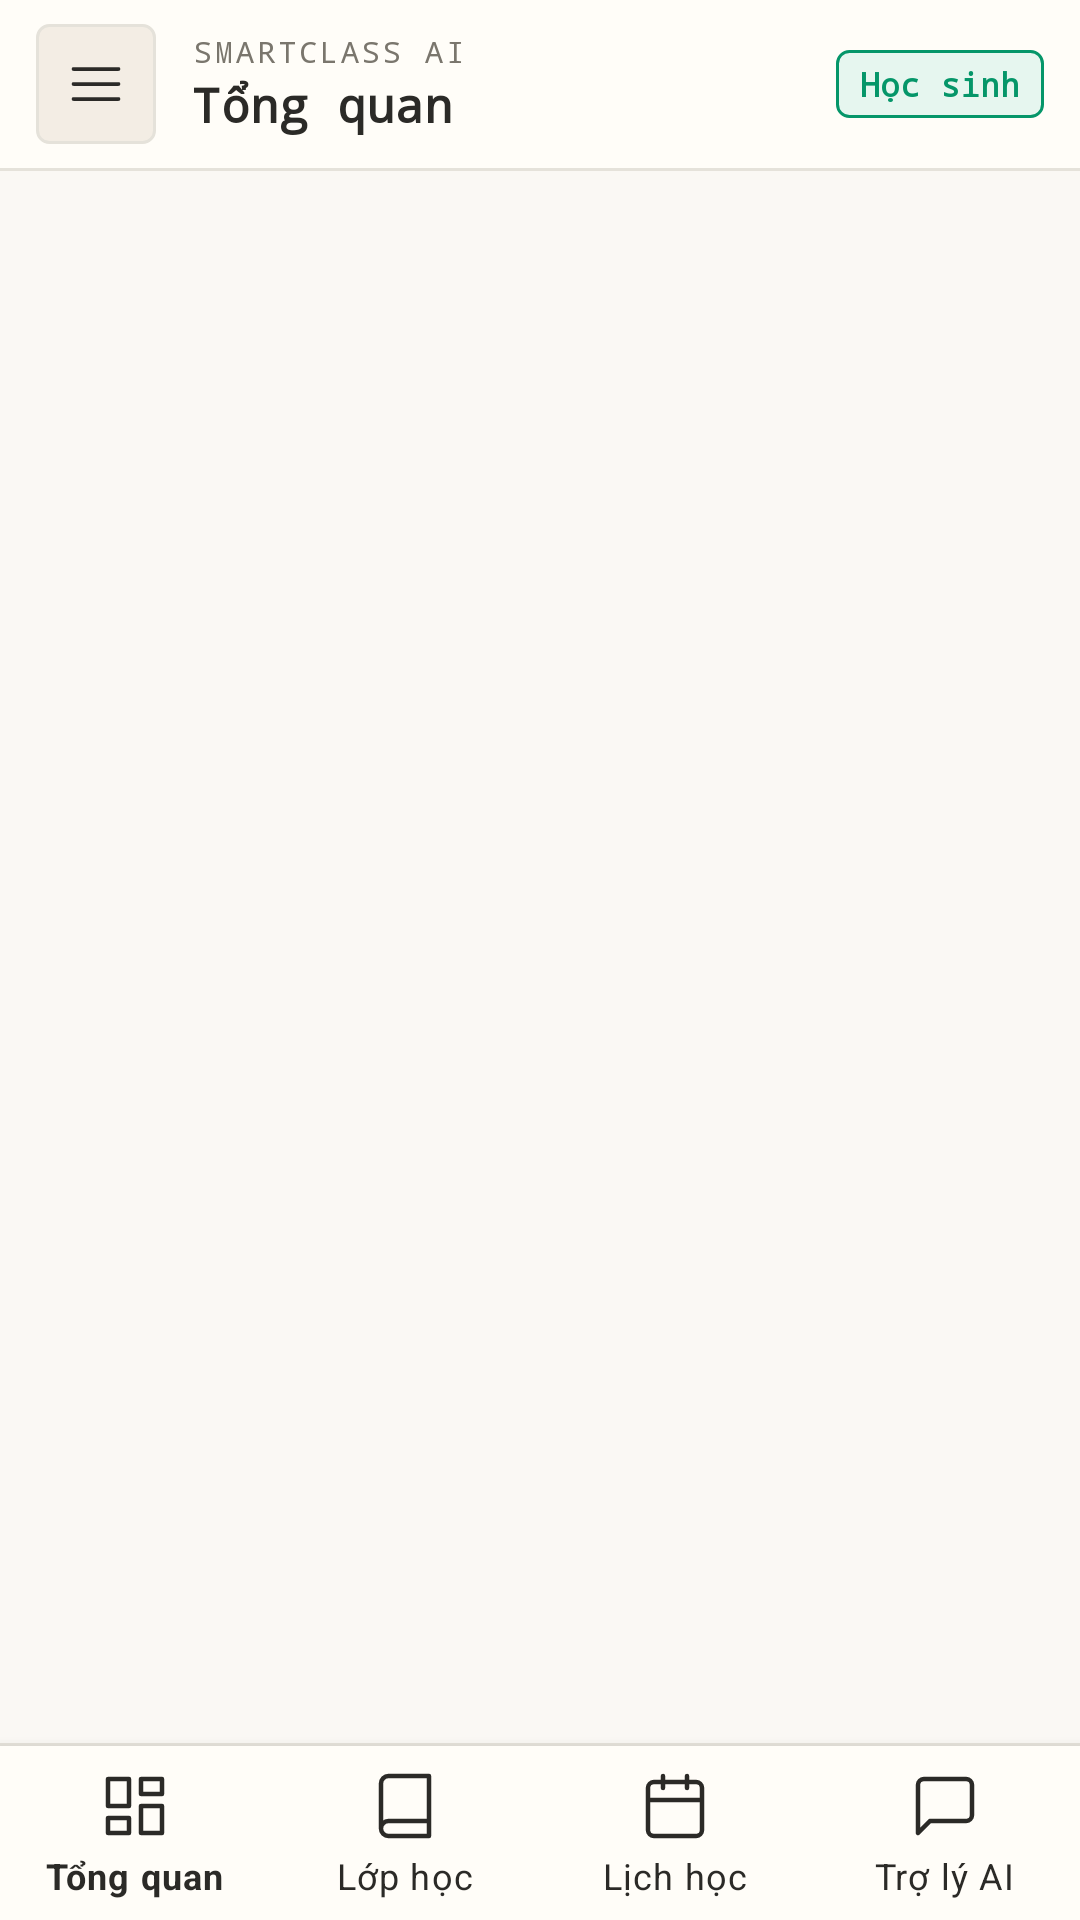

Here is an Android app screen rendered from its layout file. Give the layout XML and the strings, colors and styles it references.
<!-- AndroidManifest.xml: application theme Theme.SmartClassAI -->
<!-- res/layout/activity_main.xml -->
<?xml version="1.0" encoding="utf-8"?>
<androidx.drawerlayout.widget.DrawerLayout xmlns:android="http://schemas.android.com/apk/res/android"
    xmlns:app="http://schemas.android.com/apk/res-auto"
    android:id="@+id/drawerLayout"
    android:layout_width="match_parent"
    android:layout_height="match_parent"
    android:background="@color/bg">

    
    <LinearLayout
        android:id="@+id/main"
        android:layout_width="match_parent"
        android:layout_height="match_parent"
        android:orientation="vertical">

        
        <LinearLayout
            android:layout_width="match_parent"
            android:layout_height="56dp"
            android:background="@color/surface"
            android:gravity="center_vertical"
            android:orientation="horizontal"
            android:paddingHorizontal="12dp">

            <ImageButton
                android:id="@+id/btnMoMenu"
                android:layout_width="40dp"
                android:layout_height="40dp"
                android:background="@drawable/bg_nut_phu"
                android:contentDescription="Mở danh mục"
                android:padding="8dp"
                android:src="@drawable/ic_menu" />

            <LinearLayout
                android:layout_width="0dp"
                android:layout_height="wrap_content"
                android:layout_marginStart="12dp"
                android:layout_weight="1"
                android:orientation="vertical">

                <TextView
                    android:id="@+id/tvEyebrowTrang"
                    android:layout_width="wrap_content"
                    android:layout_height="wrap_content"
                    android:fontFamily="monospace"
                    android:letterSpacing="0.1"
                    android:text="SMARTCLASS AI"
                    android:textAllCaps="true"
                    android:textColor="@color/muted"
                    android:textSize="10sp" />

                <TextView
                    android:id="@+id/tvTieuDeTrang"
                    android:layout_width="wrap_content"
                    android:layout_height="wrap_content"
                    android:ellipsize="end"
                    android:fontFamily="monospace"
                    android:maxLines="1"
                    android:text="Tổng quan"
                    android:textColor="@color/text"
                    android:textSize="16sp"
                    android:textStyle="bold" />
            </LinearLayout>

            <TextView
                android:id="@+id/tvNhanVaiTroTop"
                android:layout_width="wrap_content"
                android:layout_height="wrap_content"
                android:background="@drawable/bg_nhan_accent"
                android:fontFamily="monospace"
                android:paddingHorizontal="8dp"
                android:paddingVertical="4dp"
                android:text="Học sinh"
                android:textColor="@color/accent"
                android:textSize="11sp"
                android:textStyle="bold" />
        </LinearLayout>

        <View
            android:layout_width="match_parent"
            android:layout_height="1dp"
            android:background="@color/border" />

        
        <FrameLayout
            android:id="@+id/khungNoiDung"
            android:layout_width="match_parent"
            android:layout_height="0dp"
            android:layout_weight="1" />

        <View
            android:layout_width="match_parent"
            android:layout_height="1dp"
            android:background="@color/border" />

        
        <com.google.android.material.bottomnavigation.BottomNavigationView
            android:id="@+id/bottomNav"
            android:layout_width="match_parent"
            android:layout_height="58dp"
            android:background="@color/surface"
            app:itemIconTint="@color/text"
            app:itemTextColor="@color/text"
            app:labelVisibilityMode="labeled"
            app:menu="@menu/menu_thanh_duoi" />
    </LinearLayout>

    
    <com.google.android.material.navigation.NavigationView
        android:id="@+id/navigationView"
        android:layout_width="290dp"
        android:layout_height="match_parent"
        android:layout_gravity="start"
        android:background="@color/surface"
        app:headerLayout="@layout/header_ngan_keo"
        app:itemIconTint="@color/text"
        app:itemTextColor="@color/text"
        app:menu="@menu/menu_ngan_keo" />

</androidx.drawerlayout.widget.DrawerLayout>
<!-- res/layout/header_ngan_keo.xml (included above) -->
<?xml version="1.0" encoding="utf-8"?>
<LinearLayout xmlns:android="http://schemas.android.com/apk/res/android"
    android:layout_width="match_parent"
    android:layout_height="wrap_content"
    android:background="@color/surface"
    android:orientation="vertical"
    android:padding="20dp">

    <LinearLayout
        android:layout_width="match_parent"
        android:layout_height="wrap_content"
        android:gravity="center_vertical"
        android:orientation="horizontal">

        <TextView
            android:id="@+id/tvChuCaiDauHeader"
            android:layout_width="44dp"
            android:layout_height="44dp"
            android:background="@drawable/bg_avatar_tron"
            android:fontFamily="monospace"
            android:gravity="center"
            android:text="HS"
            android:textColor="@color/accent"
            android:textSize="15sp"
            android:textStyle="bold" />

        <LinearLayout
            android:layout_width="0dp"
            android:layout_height="wrap_content"
            android:layout_marginStart="12dp"
            android:layout_weight="1"
            android:orientation="vertical">

            <TextView
                android:id="@+id/tvHoTenHeader"
                android:layout_width="wrap_content"
                android:layout_height="wrap_content"
                android:fontFamily="monospace"
                android:text="Người dùng LMS"
                android:textColor="@color/text"
                android:textSize="15sp"
                android:textStyle="bold" />

            <TextView
                android:id="@+id/tvEmailHeader"
                android:layout_width="wrap_content"
                android:layout_height="wrap_content"
                android:layout_marginTop="2dp"
                android:text="email@lms.edu.vn"
                android:textColor="@color/muted"
                android:textSize="12sp" />
        </LinearLayout>
    </LinearLayout>

    <LinearLayout
        android:layout_width="match_parent"
        android:layout_height="wrap_content"
        android:layout_marginTop="12dp"
        android:gravity="center_vertical"
        android:orientation="horizontal">

        <TextView
            android:id="@+id/tvVaiTroHeader"
            android:layout_width="wrap_content"
            android:layout_height="wrap_content"
            android:background="@drawable/bg_nhan_accent"
            android:fontFamily="monospace"
            android:paddingHorizontal="8dp"
            android:paddingVertical="3dp"
            android:text="Học sinh"
            android:textColor="@color/accent"
            android:textSize="11sp"
            android:textStyle="bold" />

        <TextView
            android:id="@+id/tvMayChuHeader"
            android:layout_width="0dp"
            android:layout_height="wrap_content"
            android:layout_marginStart="8dp"
            android:layout_weight="1"
            android:ellipsize="end"
            android:fontFamily="monospace"
            android:maxLines="1"
            android:text="API: 10.0.2.2:4000"
            android:textColor="@color/muted"
            android:textSize="11sp" />
    </LinearLayout>

    <View
        android:layout_width="match_parent"
        android:layout_height="1dp"
        android:layout_marginTop="14dp"
        android:background="@color/border" />
</LinearLayout>
<!-- resources referenced by this layout -->
<resources>
  <color name="accent">#059669</color>
  <color name="bg">#FAF8F4</color>
  <color name="border">#E5E2DA</color>
  <color name="muted">#7A766D</color>
  <color name="surface">#FFFDF8</color>
  <color name="text">#2B2A27</color>
  <!-- drawable bg_avatar_tron (drawable) -->
  <?xml version="1.0" encoding="utf-8"?>
  <shape xmlns:android="http://schemas.android.com/apk/res/android"
      android:shape="oval">
      <solid android:color="@color/accent_soft" />
      <stroke android:width="1dp" android:color="@color/accent" />
  </shape>
  <!-- drawable bg_nhan_accent (drawable) -->
  <?xml version="1.0" encoding="utf-8"?>
  <shape xmlns:android="http://schemas.android.com/apk/res/android"
      android:shape="rectangle">
      <solid android:color="@color/accent_soft" />
      <stroke android:width="1dp" android:color="@color/accent" />
      <corners android:radius="4dp" />
  </shape>
  <!-- drawable bg_nut_phu (drawable) -->
  <?xml version="1.0" encoding="utf-8"?>
  <shape xmlns:android="http://schemas.android.com/apk/res/android"
      android:shape="rectangle">
      <solid android:color="@color/active_bg" />
      <stroke android:width="1dp" android:color="@color/border" />
      <corners android:radius="4dp" />
  </shape>
  <!-- drawable ic_menu (drawable) -->
  <vector xmlns:android="http://schemas.android.com/apk/res/android"
      android:width="20dp"
      android:height="20dp"
      android:viewportWidth="24"
      android:viewportHeight="24">
      <path
          android:fillColor="#00000000"
          android:pathData="M3,6h18M3,12h18M3,18h18"
          android:strokeWidth="1.5"
          android:strokeColor="@color/text"
          android:strokeLineCap="round"
          android:strokeLineJoin="round" />
  </vector>
  <style name="Theme.SmartClassAI" parent="Base.Theme.SmartClassAI" />
  <color name="accent_soft">#E6F6EF</color>
  <color name="active_bg">#F3EDE4</color>
  <style name="Base.Theme.SmartClassAI" parent="Theme.MaterialComponents.DayNight.NoActionBar">
          <item name="colorPrimary">@color/accent</item>
          <item name="colorPrimaryVariant">@color/accent</item>
          <item name="colorOnPrimary">@color/white</item>
          <item name="colorSecondary">@color/accent</item>
          <item name="colorSecondaryVariant">@color/accent</item>
          <item name="colorOnSecondary">@color/white</item>
          <item name="android:windowBackground">@color/bg</item>
          <item name="android:colorBackground">@color/bg</item>
          <item name="colorSurface">@color/surface</item>
          <item name="colorOnSurface">@color/text</item>
          <item name="colorError">@color/danger</item>
          <item name="android:textColorPrimary">@color/text</item>
          <item name="android:textColorSecondary">@color/muted</item>
          <item name="android:statusBarColor">@color/surface</item>
          <item name="android:windowLightStatusBar" tools:targetApi="m">true</item>
      </style>
  <color name="white">#FFFFFFFF</color>
  <color name="danger">#DC2626</color>
</resources>
